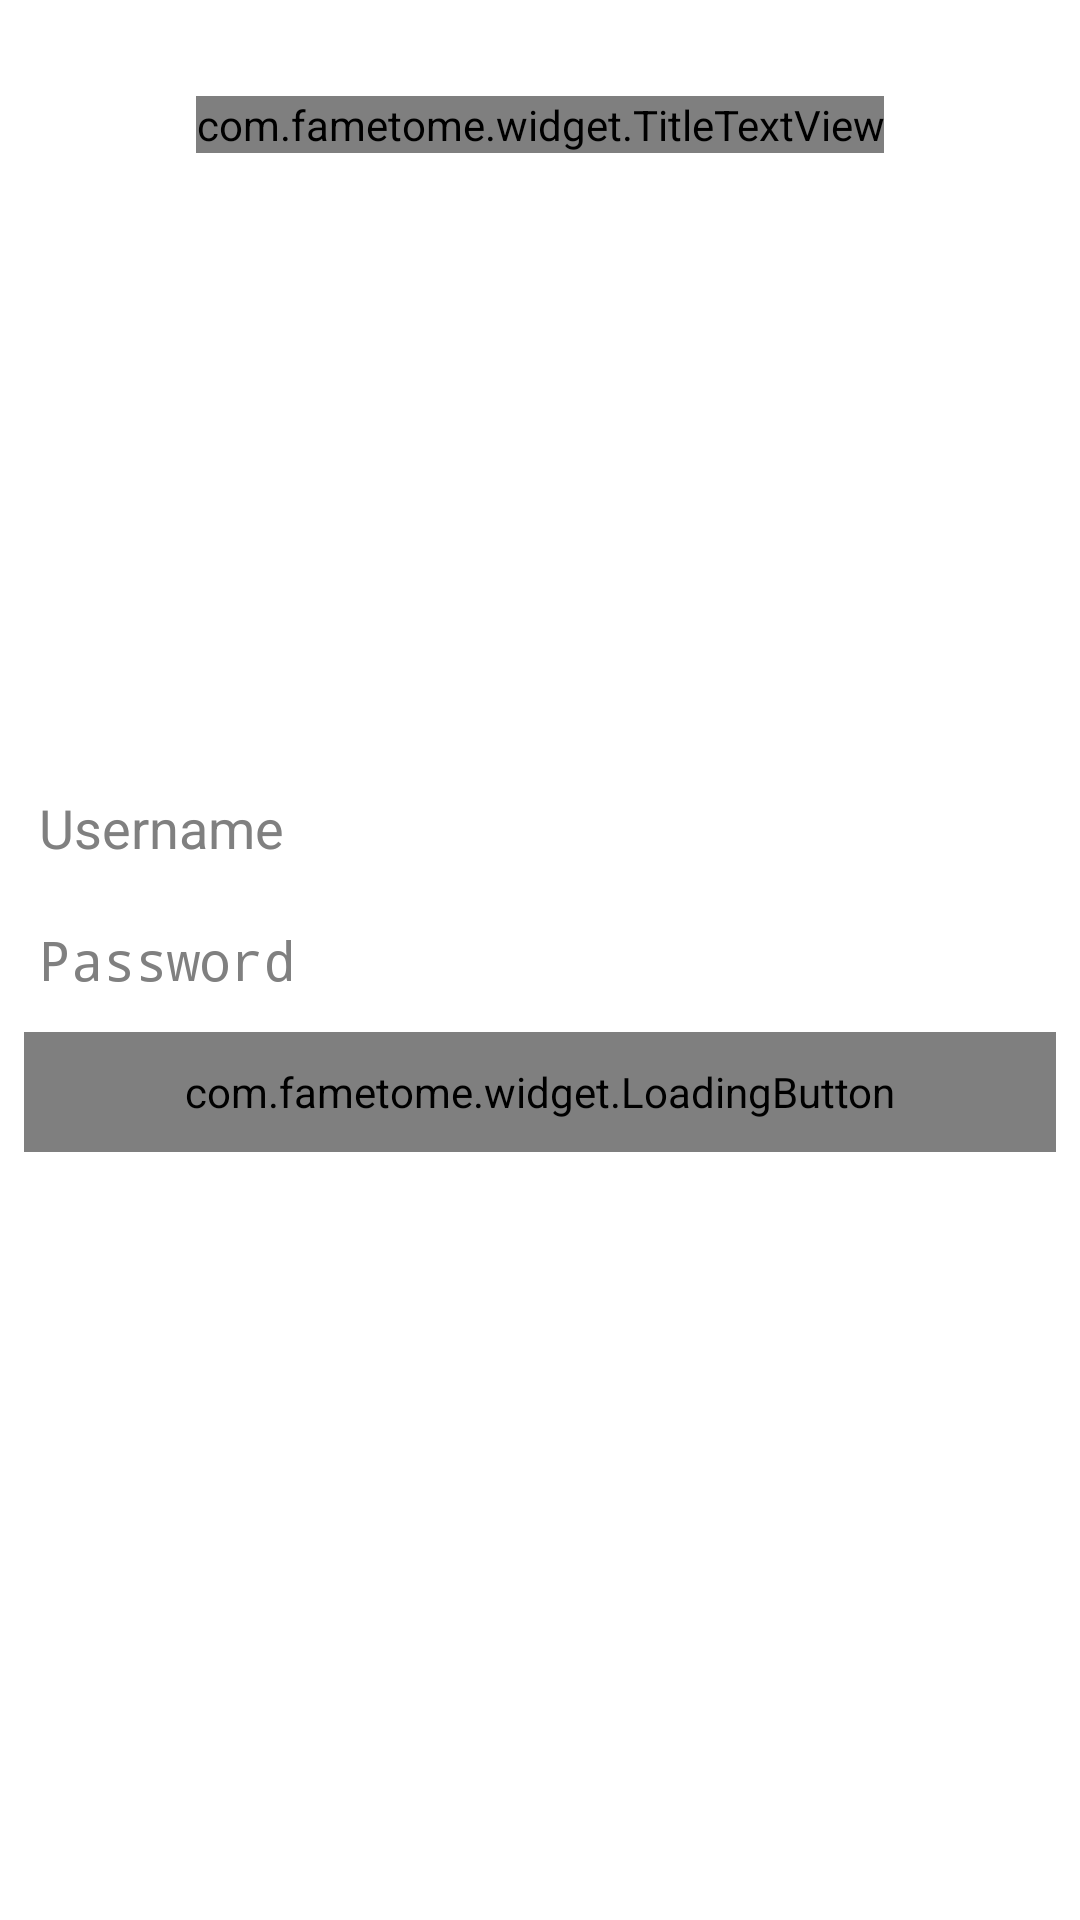

Layout XML and referenced resources for this Android screen:
<!-- AndroidManifest.xml: activity theme LoginTheme -->
<!-- res/layout/activity_register_login.xml -->
<?xml version="1.0" encoding="utf-8"?>
<RelativeLayout xmlns:android="http://schemas.android.com/apk/res/android"
    android:layout_width="match_parent"
    android:layout_height="match_parent"
    android:background="@drawable/login_background">

    <com.example.widget.TitleTextView
        android:textColor="@color/login_text"
        android:text="@string/app_name"
        style="@style/registerTitle"/>

    <LinearLayout
        android:layout_width="fill_parent"
        android:layout_height="wrap_content"
        android:layout_centerVertical="true"
        android:layout_margin="8dp"
        android:orientation="vertical" >

        <EditText
            android:id="@+id/username"
            android:inputType="text"
            android:hint="@string/register_hint_username"
            style="@style/registerFieldTop"/>

        <EditText
            android:id="@+id/password"
            android:hint="@string/register_hint_password"
            android:inputType="textPassword"
            style="@style/registerFieldCenter"/>
        
        <com.example.widget.LoadingButton
            android:id="@+id/connect"
            android:text="@string/signIn"
            style="@style/registerButtonConfirm" />

    </LinearLayout>

    <Button
        android:id="@+id/register"
        android:layout_width="wrap_content"
        android:layout_height="wrap_content"
        android:layout_alignParentBottom="true"
        android:layout_centerHorizontal="true"
        android:layout_marginBottom="@dimen/register_copyright_margin_bottom"
        android:padding="16dp"
        android:text="@string/register_login_register"
        android:textColor="@color/login_text"
        android:background="@color/invisible"/>

</RelativeLayout>
<!-- resources referenced by this layout -->
<resources>
  <color name="invisible">#00000000</color>
  <color name="login_text">#FFFFFF</color>
  <dimen name="register_copyright_margin_bottom">16dp</dimen>
  <string name="app_name">Fametome</string>
  <string name="register_hint_password">Password</string>
  <string name="register_hint_username">Username</string>
  <string name="register_login_register">Register</string>
  <string name="signIn">Connect</string>
  <style name="registerButtonConfirm">
          <item name="android:layout_width">fill_parent</item>
          <item name="android:layout_height">@dimen/register_field_heigth</item>
          <item name="android:layout_centerHorizontal">true</item>
          <item name="android:textStyle">bold</item>
          <item name="android:textSize">24sp</item>
          <item name="android:textColor">@color/login_text</item>
      </style>
  <style name="registerFieldCenter" parent="registerField">
          <item name="android:background">@drawable/register_field_center</item>
          <item name="android:layout_marginBottom">@dimen/register_field_space</item>
      </style>
  <style name="registerFieldTop" parent="registerField">
          <item name="android:background">@drawable/register_field_top</item>
          <item name="android:layout_marginBottom">@dimen/register_field_space</item>
      </style>
  <style name="registerTitle">
          <item name="android:layout_width">wrap_content</item>
          <item name="android:layout_height">wrap_content</item>
          <item name="android:layout_centerHorizontal">true</item>
          <item name="android:layout_marginTop">@dimen/register_title_margin_top</item>
          <item name="android:textSize">@dimen/register_title_text_size</item>
      </style>
  <style name="LoginTheme" parent="AppTheme">
          <item name="android:windowActionBar">false</item>
          <item name="android:windowNoTitle">true</item>
      </style>
  <dimen name="register_field_heigth">40dp</dimen>
  <style name="registerField">
          <item name="android:layout_width">fill_parent</item>
          <item name="android:layout_height">@dimen/register_field_heigth</item>
          <item name="android:singleLine">true</item>
      </style>
  <!-- drawable register_field_center (drawable) -->
  <?xml version="1.0" encoding="utf-8"?>
  <selector xmlns:android="http://schemas.android.com/apk/res/android">
  
      <item android:state_focused="false"  >
          <shape
              android:shape="rectangle" >
  
              <solid android:color="#FFFFFF" />
  
              <padding
                  android:left="5dp"
                  android:right="5dp"
                  android:top="5dp"
                  android:bottom="5dp" />
  
          </shape>
      </item>
  </selector>
  <dimen name="register_field_space">4dp</dimen>
  <!-- drawable register_field_top (drawable) -->
  <?xml version="1.0" encoding="utf-8"?>
  <selector xmlns:android="http://schemas.android.com/apk/res/android">
  
      <item android:state_focused="false" >
  		<shape
  			android:shape="rectangle" >
  		
  		    <solid android:color="#FFFFFF" />
  		 	
  		    <corners
  		     	android:bottomRightRadius="0dp"
       			android:bottomLeftRadius="0dp"
    				android:topLeftRadius="@dimen/register_form_radius"
    				android:topRightRadius="@dimen/register_form_radius"/>
  		    
  		    <padding 
  		        android:left="5dp"
  		        android:right="5dp"
  		        android:top="5dp"
  		        android:bottom="5dp" />
  
  		</shape>
  	</item>
  </selector>
  <dimen name="register_title_margin_top">32dp</dimen>
  <dimen name="register_title_text_size">48sp</dimen>
  <style name="AppTheme" parent="android:Theme.Holo.Light">
  
      </style>
  <dimen name="register_form_radius">8dp</dimen>
</resources>
